The GitHub repository eerhs/GuitarNeXt contains a labelled image folder "spectrograms" with 10 categories: blues, classical, country, disco, hip-hop, jazz, metal, pop, reggae, rock. Examples follow, each with its label.

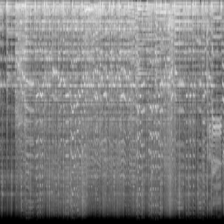
Label: country

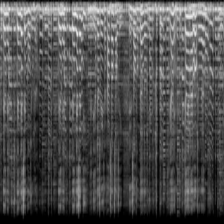
Label: blues

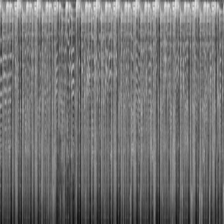
Label: hip-hop

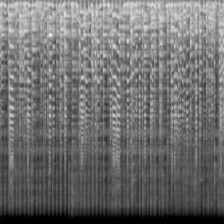
Label: jazz

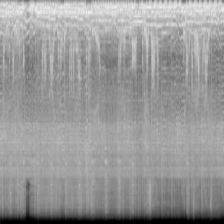
Label: metal

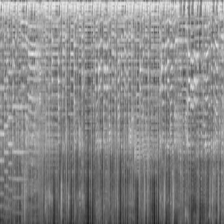
Label: disco
